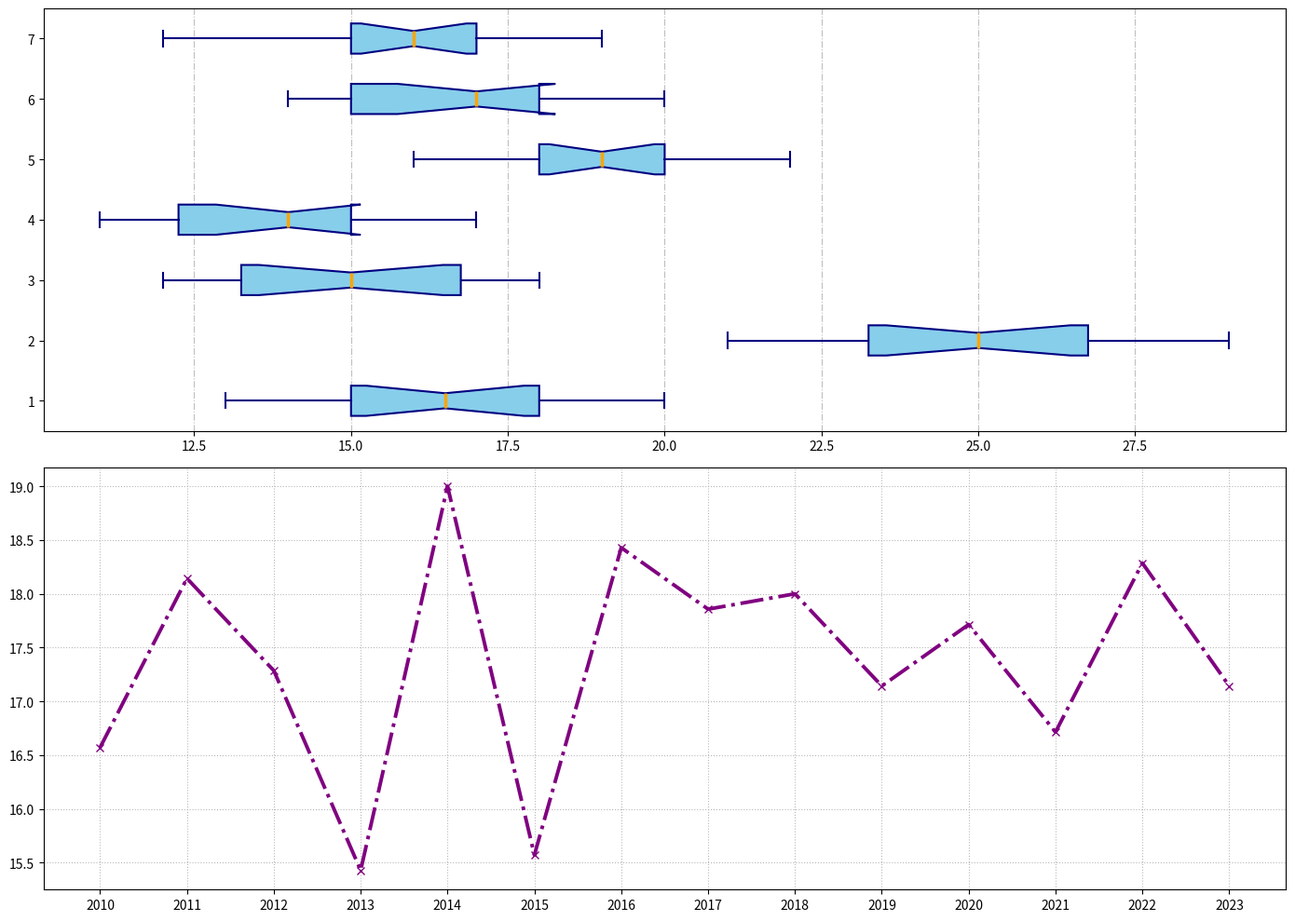

Here is the Python script that generated this plot:
import matplotlib.pyplot as plt

bordeaux_yields = [18, 14, 16, 13, 19, 15, 20, 18, 16, 17, 19, 13, 15, 18]
napa_valley_yields = [23, 24, 25, 21, 27, 23, 26, 28, 22, 24, 29, 25, 27, 26]
tuscany_yields = [14, 17, 16, 12, 17, 13, 15, 16, 18, 14, 15, 12, 18, 13]
rioja_yields = [13, 15, 16, 11, 17, 12, 14, 15, 16, 13, 12, 14, 11, 15]
marlborough_yields = [18, 21, 22, 16, 19, 17, 20, 18, 19, 21, 17, 20, 18, 19]
barossa_valley_yields = [15, 18, 14, 19, 17, 14, 18, 15, 17, 14, 18, 16, 20, 17]
piedmont_yields = [15, 18, 12, 16, 17, 15, 16, 15, 18, 17, 14, 17, 19, 12]

yield_data = [
    bordeaux_yields,
    napa_valley_yields,
    tuscany_yields,
    rioja_yields,
    marlborough_yields,
    barossa_valley_yields,
    piedmont_yields
]

fig, ax = plt.subplots(2, 1, figsize=(14, 10))

# Create a horizontal boxplot
ax[0].boxplot(yield_data, patch_artist=True, notch=True, vert=False,
              boxprops=dict(facecolor='skyblue', color='navy', linewidth=1.5),
              whiskerprops=dict(color='navy', linewidth=1.5),
              capprops=dict(color='navy', linewidth=1.5),
              medianprops=dict(color='orange', linewidth=2.5),
              flierprops=dict(marker='+', color='navy', alpha=0.7))

ax[0].grid(axis='x', linestyle='-.', alpha=0.8)

years = list(range(2010, 2024))
average_yields_per_year = [
    sum(yields) / len(yields) for yields in zip(*yield_data)
]

ax[1].plot(years, average_yields_per_year, marker='x', color='purple', linewidth=2.8, linestyle='-.')

ax[1].set_xticks(years)
ax[1].grid(linestyle=':', alpha=0.9)

plt.tight_layout()
plt.show()
